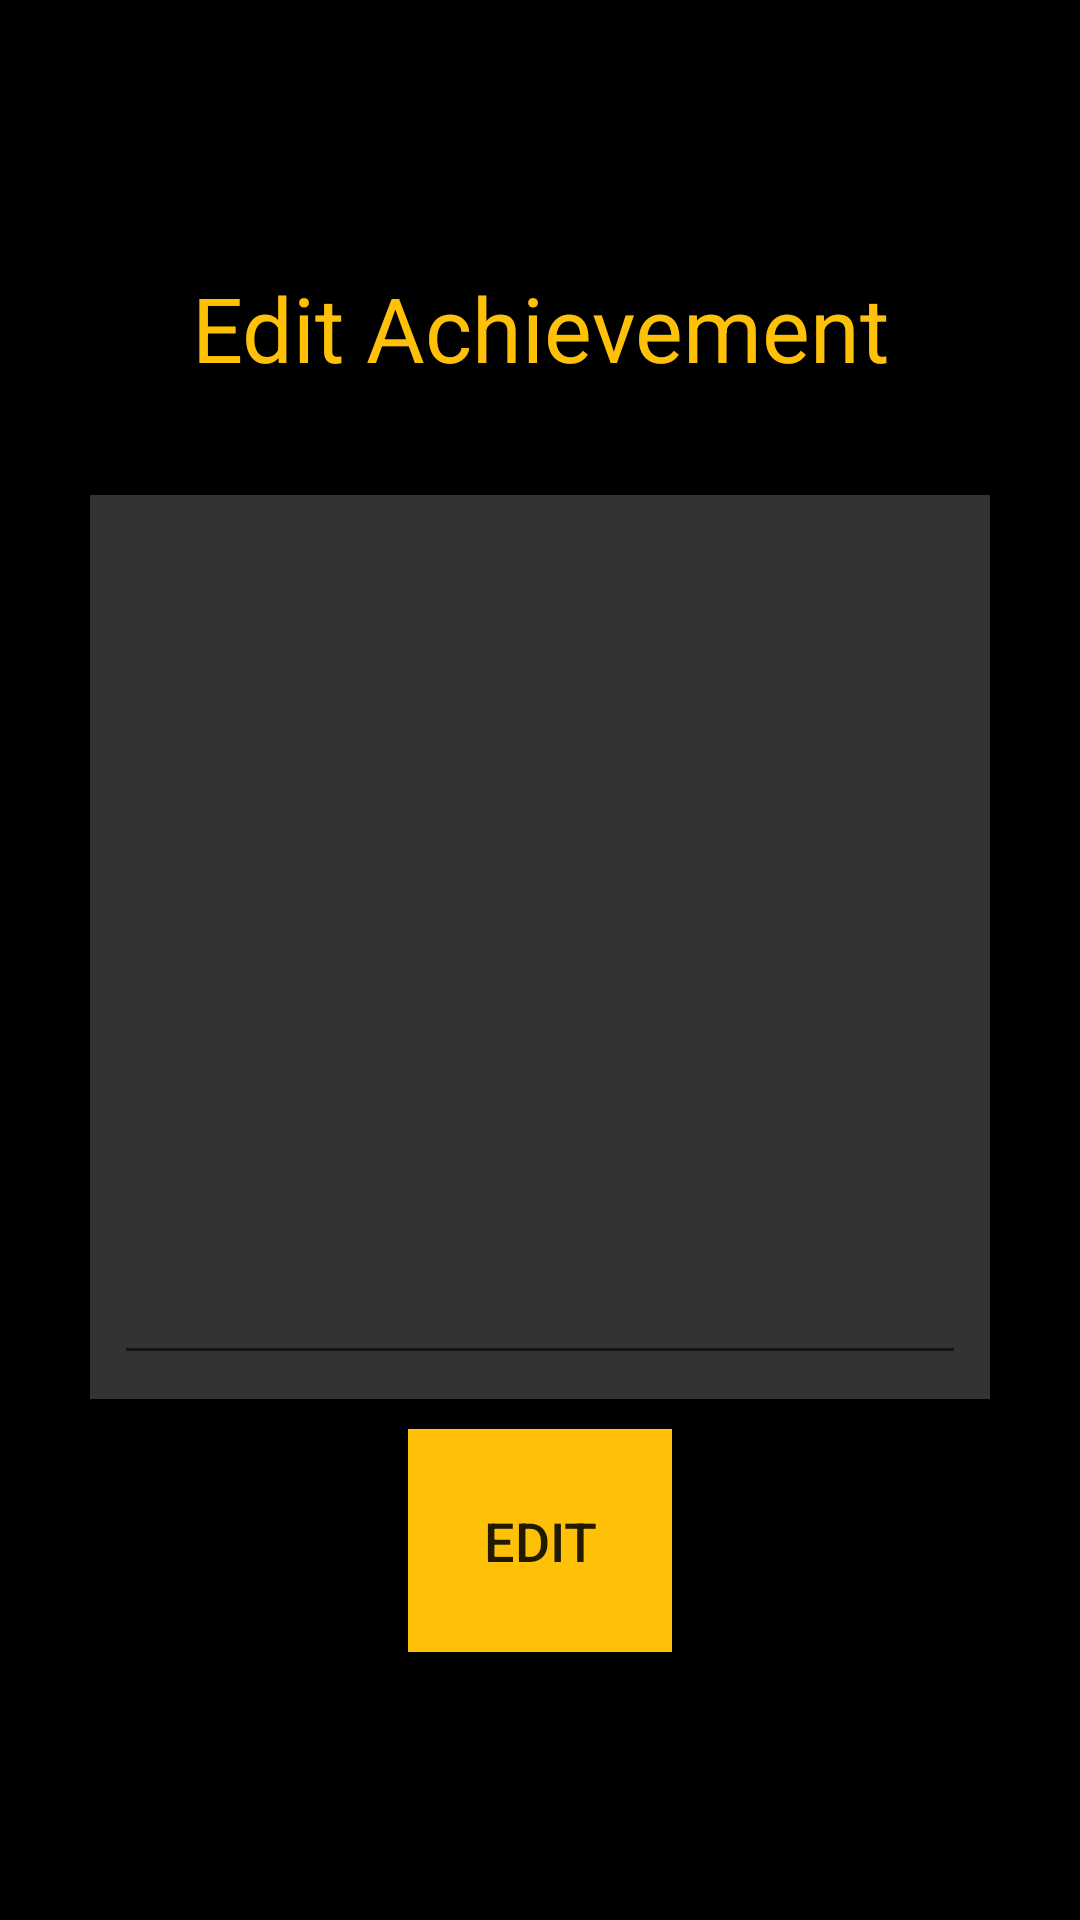

Here is an Android app screen rendered from its layout file. Give the layout XML and the strings, colors and styles it references.
<!-- AndroidManifest.xml: application theme AppTheme -->
<!-- res/layout/activity_edit_achievements.xml -->
<?xml version="1.0" encoding="utf-8"?>
<RelativeLayout xmlns:android="http://schemas.android.com/apk/res/android"
    xmlns:app="http://schemas.android.com/apk/res-auto"
    xmlns:tools="http://schemas.android.com/tools"
    android:layout_width="match_parent"
    android:layout_height="match_parent"
    android:background="@color/black"
    android:gravity="center"
    tools:context=".projects.addMember">
    <LinearLayout
        android:layout_width="match_parent"
        android:layout_height="match_parent"
        android:orientation="vertical"
        android:weightSum="7"
        android:gravity="center
">


        <TextView
            android:id="@+id/textView2"

            android:layout_width="match_parent"
            android:layout_height="wrap_content"
            android:layout_weight=".5"
            android:gravity="center_horizontal"
            android:text="Edit Achievement"
            android:textColor="@color/colorPrimary"
            android:textSize="30sp"
            app:layout_constraintStart_toStartOf="parent"
            app:layout_constraintTop_toTopOf="parent" />



        <FrameLayout
            android:layout_width="match_parent"
            android:layout_height="wrap_content"
            android:layout_marginLeft="30dp"
            android:layout_marginRight="30dp"
            android:background="@color/colorPrimaryDark"
            android:layout_weight="4"
            >

            <androidx.constraintlayout.widget.ConstraintLayout
                android:id="@+id/linearLayout"
                android:layout_width="match_parent"
                android:layout_height="match_parent"
                android:layout_gravity="center_vertical"
                android:orientation="vertical"
                android:weightSum="8">

                <EditText
                    android:id="@+id/content"
                    android:layout_width="0dp"


                    android:layout_height="0dp"
                    android:layout_marginStart="8dp"
                    android:layout_marginLeft="8dp"
                    android:layout_marginTop="8dp"
                    android:layout_marginEnd="8dp"
                    android:layout_marginRight="8dp"
                    android:layout_marginBottom="8dp"
                    android:ems="10"
                    android:gravity="start|center_vertical"
                    android:textColor="@color/white"
                    app:layout_constraintBottom_toBottomOf="parent"
                    app:layout_constraintEnd_toEndOf="parent"
                    app:layout_constraintStart_toStartOf="parent"
                    app:layout_constraintTop_toTopOf="parent" />


            </androidx.constraintlayout.widget.ConstraintLayout>
        </FrameLayout>

        <Button
            android:id="@+id/edit_achievement"
            android:layout_width="wrap_content"

            android:layout_height="wrap_content"
            android:layout_marginTop="10dp"
            android:background="@color/colorPrimary"
            android:padding="25dp"
            android:text="EDIT"
            android:textSize="18sp"
            app:layout_constraintStart_toStartOf="parent"
            app:layout_constraintTop_toTopOf="parent" />
    </LinearLayout>

</RelativeLayout>
<!-- resources referenced by this layout -->
<resources>
  <color name="black">#000000</color>
  <color name="colorPrimary">#FFC107</color>
  <color name="colorPrimaryDark">#333333</color>
  <color name="white">#FFFFFF</color>
  <style name="AppTheme" parent="Theme.AppCompat.Light.NoActionBar">
          
          <item name="colorPrimary">@color/colorPrimary</item>
          <item name="colorPrimaryDark">@color/colorPrimaryDark</item>
          <item name="colorAccent">@color/colorAccent</item>
  
      </style>
  <color name="colorAccent">#FFC107</color>
</resources>
